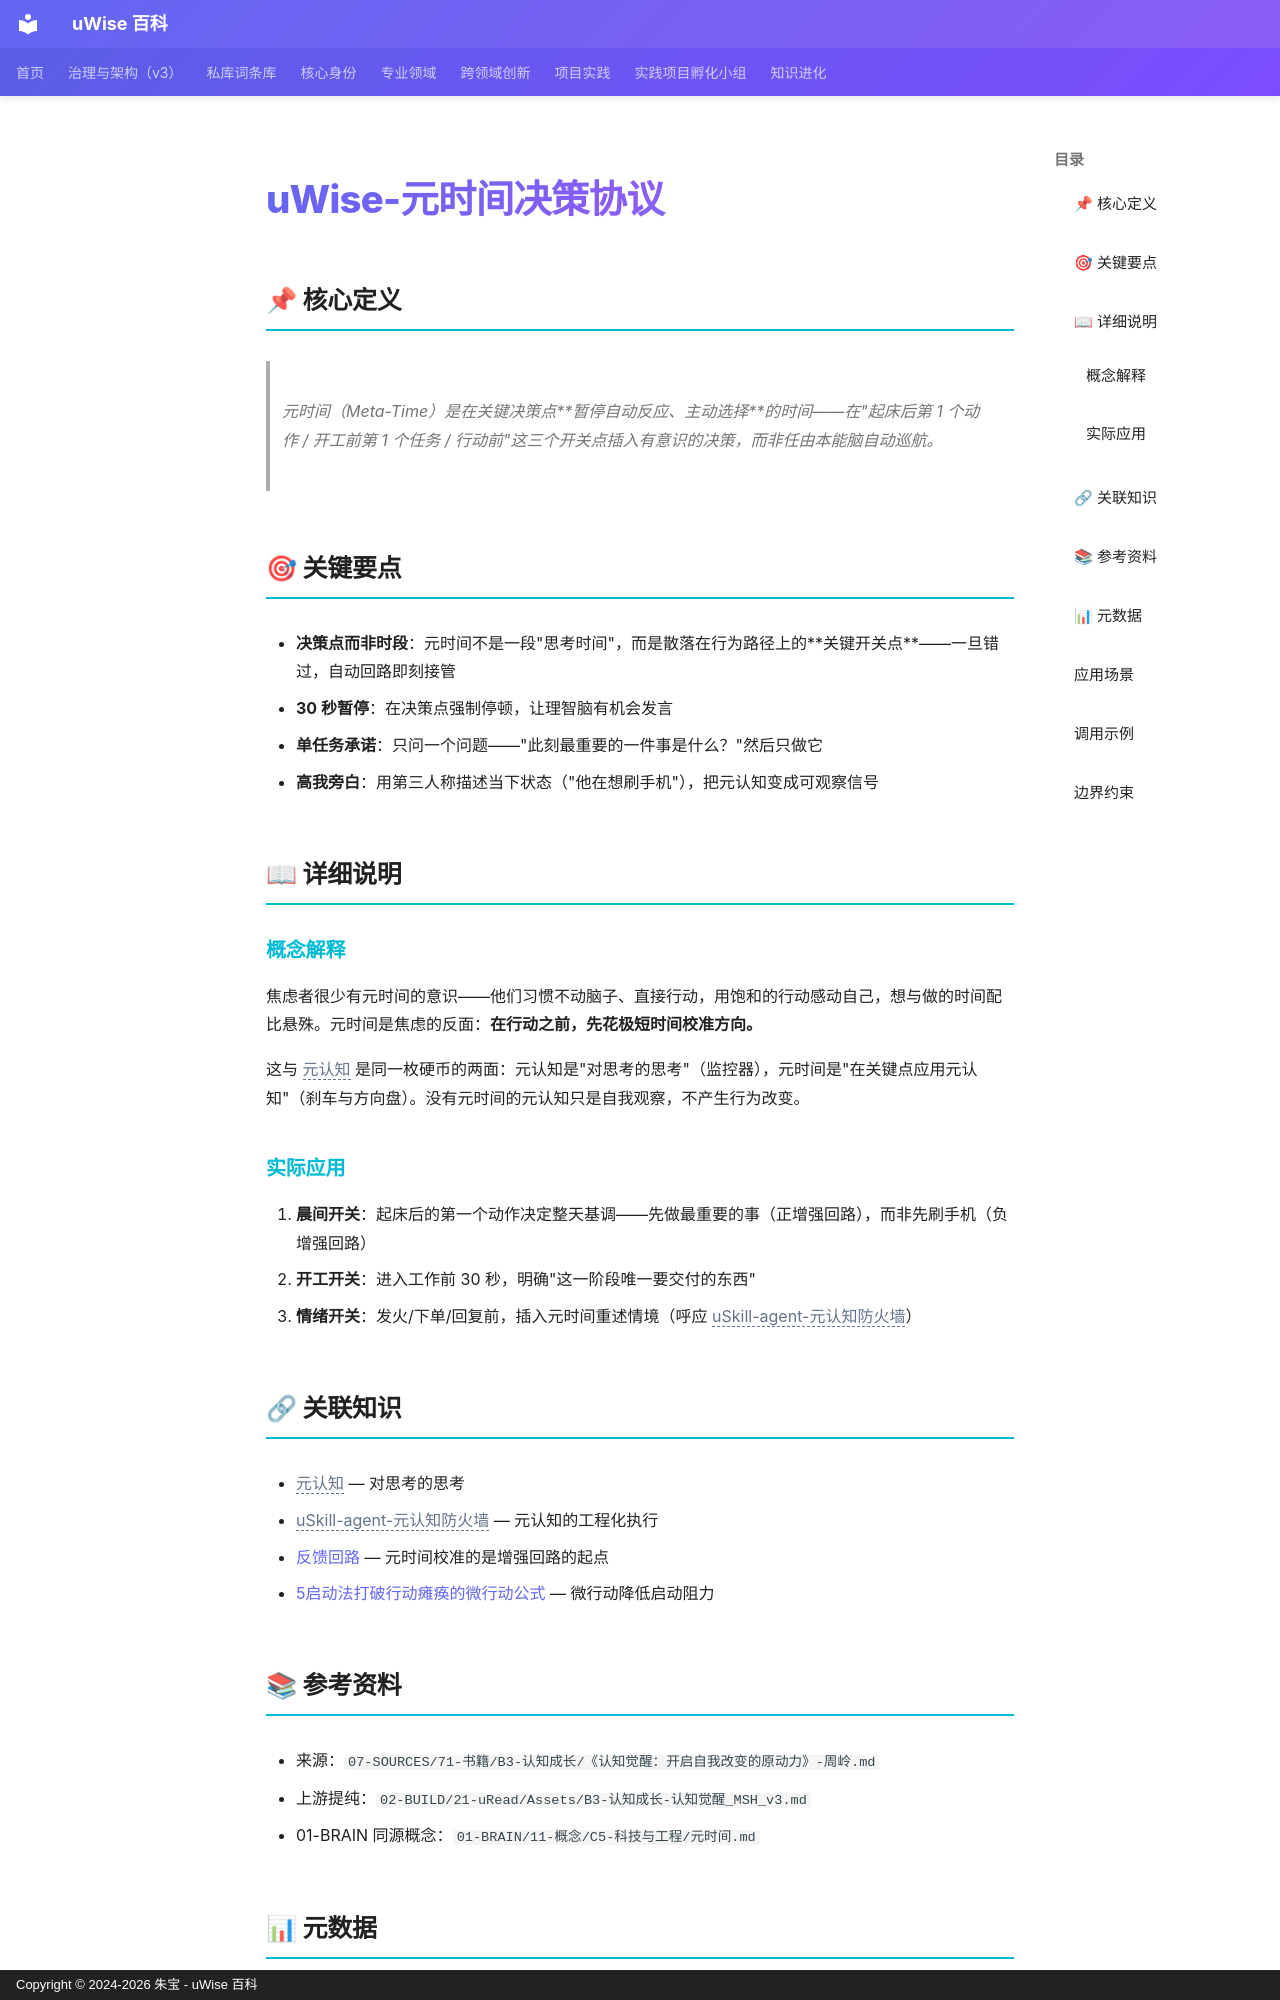

repository: zhubao315/uWise · page: vault-encyclopedia/uwise-md-e70d329e/index.html · generator: mkdocs · copyright: Copyright © 2024-2026 朱宝 - uWise 百科

---
title: "uWise-元时间决策协议"
description: "元时间（Meta-Time）是在关键决策点暂停自动反应、主动选择的时间——在\"起床后第 1 个动作 / 开工前第 1 个任务 / 行动前\"这三个开关点插入有意识的决策，而非任由本能脑自动巡航。"
---

# uWise-元时间决策协议

## 📌 核心定义

> 元时间（Meta-Time）是在关键决策点**暂停自动反应、主动选择**的时间——在"起床后第 1 个动作 / 开工前第 1 个任务 / 行动前"这三个开关点插入有意识的决策，而非任由本能脑自动巡航。

## 🎯 关键要点

- **决策点而非时段**：元时间不是一段"思考时间"，而是散落在行为路径上的**关键开关点**——一旦错过，自动回路即刻接管
- **30 秒暂停**：在决策点强制停顿，让理智脑有机会发言
- **单任务承诺**：只问一个问题——"此刻最重要的一件事是什么？"然后只做它
- **高我旁白**：用第三人称描述当下状态（"他在想刷手机"），把元认知变成可观察信号

## 📖 详细说明

### 概念解释

焦虑者很少有元时间的意识——他们习惯不动脑子、直接行动，用饱和的行动感动自己，想与做的时间配比悬殊。元时间是焦虑的反面：**在行动之前，先花极短时间校准方向。**

这与 <span class="uw-unresolved" data-target="元认知" title="未解析的双链目标：元认知">元认知</span> 是同一枚硬币的两面：元认知是"对思考的思考"（监控器），元时间是"在关键点应用元认知"（刹车与方向盘）。没有元时间的元认知只是自我观察，不产生行为改变。

### 实际应用

1. **晨间开关**：起床后的第一个动作决定整天基调——先做最重要的事（正增强回路），而非先刷手机（负增强回路）
2. **开工开关**：进入工作前 30 秒，明确"这一阶段唯一要交付的东西"
3. **情绪开关**：发火/下单/回复前，插入元时间重述情境（呼应 <span class="uw-unresolved" data-target="uSkill-agent-元认知防火墙" title="未解析的双链目标：uSkill-agent-元认知防火墙">uSkill-agent-元认知防火墙</span>）

## 🔗 关联知识

- <span class="uw-unresolved" data-target="元认知" title="未解析的双链目标：元认知">元认知</span> — 对思考的思考
- <span class="uw-unresolved" data-target="uSkill-agent-元认知防火墙" title="未解析的双链目标：uSkill-agent-元认知防火墙">uSkill-agent-元认知防火墙</span> — 元认知的工程化执行
- [反馈回路](../md-b96ed9e3/) — 元时间校准的是增强回路的起点
- [5启动法打破行动瘫痪的微行动公式](../5-9f1b0e20/) — 微行动降低启动阻力
